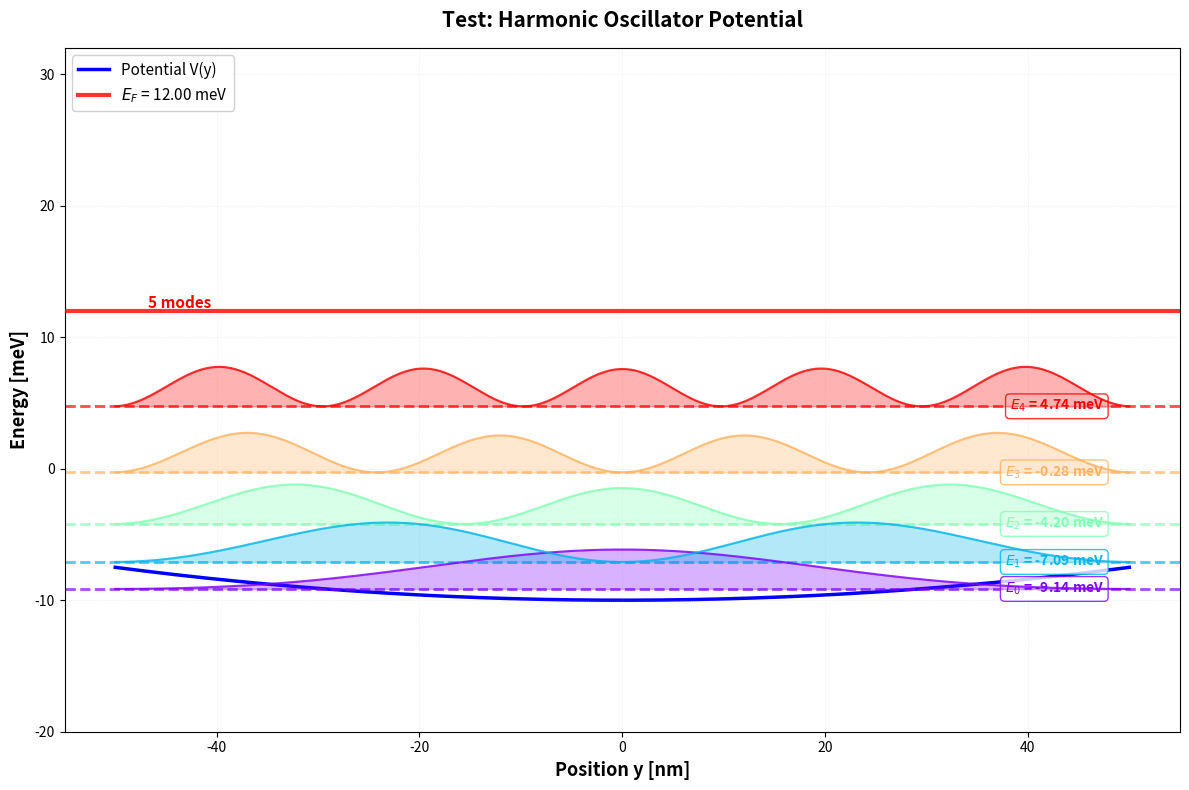

Generate this figure with matplotlib: (Note: this script raises an exception after producing the figure.)
# modules/quantum/schrodinger_1d.py

"""
schrodinger_1d.py

1D Time-Independent Schrödinger Equation Solver

Solves:
    [-ℏ²/(2m*) d²/dy² + V(y)] ψ(y) = E ψ(y)

Uses finite difference method to convert PDE to eigenvalue problem.
"""

import numpy as np
from scipy import linalg
from typing import Tuple
import matplotlib.pyplot as plt


def solve_schrodinger_1d(
    x: np.ndarray,
    V: np.ndarray,
    m_eff_kg: float,
    n_states: int = 10,
    return_all: bool = False,
) -> Tuple[np.ndarray, np.ndarray]:
    """
    1D 슈뢰딩거 방정식을 유한 차분법으로 풀기.
    
    파라미터:
        x: 위치 배열 [nm], shape: (N,)
        V: 전위 에너지 [eV], shape: (N,)
        m_eff_kg: 유효 질량 [kg]
        n_states: 계산할 상태 개수
        return_all: True면 모든 계산 정보 반환
    
    반환:
        energies: 에너지 고유값 [eV], shape: (n_states,)
        wavefunctions: 파동함수, shape: (n_states, N)
    """
    
    # 단위 변환 상수
    HBAR_J_S = 1.054571817e-34  # ℏ [J·s]
    E_CHARGE_C = 1.602176634e-19  # e [C]
    NM_TO_M = 1e-9
    
    # Grid 파라미터
    N = len(x)
    dx_nm = x[1] - x[0]  # nm
    dx_m = dx_nm * NM_TO_M  # m
    
    # Kinetic energy coefficient
    # t = ℏ² / (2 m* dx²) [J]
    t_J = (HBAR_J_S**2) / (2.0 * m_eff_kg * dx_m**2)
    
    # Convert to eV
    t = t_J / E_CHARGE_C  # [eV]
    
    # Hamiltonian 행렬 구성
    # H_ij = T_ij + V_i δ_ij
    
    # Kinetic part: tridiagonal
    # T = t × [-2  1  0  0 ...]
    #         [ 1 -2  1  0 ...]
    #         [ 0  1 -2  1 ...]
    #         ...
    
    diag_main = np.ones(N) * 2.0 * t  # Main diagonal: 2t
    diag_off = np.ones(N-1) * (-t)    # Off-diagonals: -t
    
    H = np.diag(diag_main) + np.diag(diag_off, k=1) + np.diag(diag_off, k=-1)
    
    # Potential part: diagonal
    H += np.diag(V)
    
    # 경계조건: ψ(x_0) = ψ(x_N-1) = 0
    # 이미 포함됨 (finite grid → natural boundary)
    
    # Eigenvalue problem 풀기
    # H ψ = E ψ
    eigenvalues, eigenvectors = linalg.eigh(H)
    
    # 처음 n_states개만 선택
    energies = eigenvalues[:n_states]
    wavefunctions = eigenvectors[:, :n_states].T  # shape: (n_states, N)
    
    # 파동함수 정규화 (이미 eigh가 해주지만 명시적으로)
    for i in range(n_states):
        norm = np.sqrt(np.trapezoid(wavefunctions[i]**2, x))
        wavefunctions[i] /= norm
    
    if return_all:
        return energies, wavefunctions, H, t, dx_nm
    else:
        return energies, wavefunctions


def plot_potential_and_levels(
    x: np.ndarray,
    V: np.ndarray,
    energies: np.ndarray,
    wavefunctions: np.ndarray = None,
    E_fermi: float = None,
    title: str = "1D Schrödinger: Potential and Subband Levels",
    figsize: Tuple[float, float] = (12, 8),
    show_wf: bool = True,
    wf_scale: float = 5.0,
    n_levels: int = 5,
) -> Tuple[plt.Figure, plt.Axes]:
    """
    Potential과 subband energy level을 시각화.
    
    파라미터:
        x: 위치 [nm]
        V: 전위 [eV]
        energies: 에너지 준위 [eV]
        wavefunctions: 파동함수 (optional)
        E_fermi: Fermi 에너지 [eV] (optional)
        title: 그래프 제목
        figsize: Figure 크기
        show_wf: 파동함수 표시 여부
        wf_scale: 파동함수 스케일 (meV 단위)
        n_levels: 표시할 레벨 개수
    
    반환:
        (fig, ax)
    """
    
    fig, ax = plt.subplots(figsize=figsize)
    
    # eV → meV 변환
    V_meV = V * 1e3
    energies_meV = energies * 1e3
    
    # Potential curve
    ax.plot(x, V_meV, 'b-', linewidth=2.5, label='Potential V(y)', zorder=1)
    
    # Subband energy levels
    n_to_show = min(n_levels, len(energies))
    
    colors = plt.cm.rainbow(np.linspace(0, 1, n_to_show))
    
    for i in range(n_to_show):
        E_meV = energies_meV[i]
        
        # Horizontal line for energy level
        ax.axhline(E_meV, color=colors[i], linestyle='--', linewidth=2, 
                  alpha=0.7, zorder=2)
        
        # Label
        ax.text(x[-1] * 0.95, E_meV, f'$E_{i}$ = {E_meV:.2f} meV', 
               va='center', ha='right', fontsize=10, 
               color=colors[i], fontweight='bold',
               bbox=dict(boxstyle='round,pad=0.3', facecolor='white', 
                        edgecolor=colors[i], alpha=0.8))
        
        # Wavefunction (if provided)
        if show_wf and wavefunctions is not None:
            psi = wavefunctions[i]
            psi_squared = psi**2
            
            # Scale to make visible (arbitrary units)
            psi_scaled = psi_squared / np.max(np.abs(psi_squared)) * wf_scale
            
            # Shift to energy level
            psi_plot = psi_scaled + E_meV
            
            ax.fill_between(x, E_meV, psi_plot, 
                           color=colors[i], alpha=0.3, zorder=3)
            ax.plot(x, psi_plot, color=colors[i], linewidth=1.5, 
                   alpha=0.8, zorder=4)
    
    # Fermi energy line
    if E_fermi is not None:
        E_f_meV = E_fermi * 1e3
        ax.axhline(E_f_meV, color='red', linestyle='-', linewidth=3, 
                  alpha=0.8, label=f'$E_F$ = {E_f_meV:.2f} meV', zorder=5)
        
        # Count propagating modes
        n_modes = np.sum(energies < E_fermi)
        ax.text(x[0] * 0.95, E_f_meV, f'  {n_modes} modes', 
               va='bottom', ha='left', fontsize=11, color='red',
               fontweight='bold')
    
    # Formatting
    ax.set_xlabel('Position y [nm]', fontsize=13, fontweight='bold')
    ax.set_ylabel('Energy [meV]', fontsize=13, fontweight='bold')
    ax.set_title(title, fontsize=15, fontweight='bold', pad=15)
    ax.legend(loc='upper left', fontsize=11, framealpha=0.9)
    ax.grid(True, alpha=0.3, linestyle=':', linewidth=0.5)
    
    # Y-axis range
    y_min = min(np.min(V_meV), energies_meV[0]) - 10
    if E_fermi is not None:
        y_max = max(E_f_meV, energies_meV[min(n_to_show-1, len(energies)-1)]) + 20
    else:
        y_max = energies_meV[min(n_to_show-1, len(energies)-1)] + 20
    ax.set_ylim(y_min, y_max)
    
    plt.tight_layout()
    
    return fig, ax


def print_subband_analysis(
    energies: np.ndarray,
    E_fermi: float = None,
    verbose: bool = True,
) -> dict:
    """
    Subband 에너지 분석 결과 출력 및 반환.
    
    파라미터:
        energies: 에너지 준위 [eV]
        E_fermi: Fermi 에너지 [eV] (optional)
        verbose: 출력 여부
    
    반환:
        분석 결과 dictionary
    """
    
    energies_meV = energies * 1e3
    
    # Subband spacings
    spacings_meV = np.diff(energies_meV)
    avg_spacing_meV = np.mean(spacings_meV[:min(3, len(spacings_meV))])
    
    # Room temperature requirement
    kT_300K_meV = 25.9  # k_B × 300K in meV
    RT_threshold_meV = 5 * kT_300K_meV  # 129.5 meV
    
    if verbose:
        print("\n" + "="*60)
        print("1D Schrödinger Equation: Subband Analysis")
        print("="*60)
        
        print(f"\nSubband energies (first {min(5, len(energies))} states):")
        for i, E in enumerate(energies[:5]):
            print(f"  E_{i} = {E*1e3:8.3f} meV")
        
        print(f"\nSubband spacings:")
        for i, dE in enumerate(spacings_meV[:4]):
            print(f"  ΔE_{i}{i+1} = E_{i+1} - E_{i} = {dE:.3f} meV")
        
        print(f"\nAverage spacing (first 3): {avg_spacing_meV:.3f} meV")
        
        if E_fermi is not None:
            E_f_meV = E_fermi * 1e3
            n_modes = np.sum(energies < E_fermi)
            print(f"\nFermi energy: E_F = {E_f_meV:.3f} meV")
            print(f"Propagating modes at E_F: {n_modes}")
            print(f"Expected conductance: G = {n_modes} × (2e²/h)")
        
        print(f"\n{'─'*60}")
        print("Room temperature quantization assessment:")
        print(f"  Thermal energy at 300K: k_B T = {kT_300K_meV:.2f} meV")
        print(f"  Required spacing: ΔE > 5 k_B T = {RT_threshold_meV:.1f} meV")
        print(f"  Current spacing: ΔE = {avg_spacing_meV:.3f} meV")
        
        if avg_spacing_meV > RT_threshold_meV:
            print(f"  ✓ Room-temperature quantization possible!")
        else:
            ratio = RT_threshold_meV / avg_spacing_meV
            print(f"  ✗ Need {ratio:.1f}× larger spacing for room temperature")
            print(f"  → Suggestions:")
            print(f"     • Reduce gap width")
            print(f"     • Increase gate voltage magnitude")
            print(f"     • Optimize trench voltage")
        
        print("="*60 + "\n")
    
    # Return results
    return {
        'energies_meV': energies_meV,
        'spacings_meV': spacings_meV,
        'average_spacing_meV': avg_spacing_meV,
        'n_modes': np.sum(energies < E_fermi) if E_fermi is not None else None,
        'RT_possible': avg_spacing_meV > RT_threshold_meV,
        'RT_ratio': avg_spacing_meV / RT_threshold_meV,
    }


def create_harmonic_potential(
    x: np.ndarray,
    V0: float = 0.0,
    omega_meV: float = 5.0,
) -> np.ndarray:
    """
    테스트용 조화진동자 potential 생성.
    
    V(y) = V0 + (1/2) m* ω² y²
    
    파라미터:
        x: 위치 [nm]
        V0: Minimum energy [eV]
        omega_meV: ℏω [meV]
    
    반환:
        V: Potential [eV]
    """
    
    # Convert to SI
    x_m = x * 1e-9
    omega_eV = omega_meV * 1e-3
    
    # For parabola: V = V0 + (1/2) k y²
    # where k is chosen to give desired ℏω
    # ℏω = √(k/m*) × ℏ
    # → k = (ℏω)² / ℏ² × m*
    
    # Simplification: just use parabola with scale
    # V(y) = V0 + α y²
    # Choose α to give reasonable energy scale
    
    alpha = omega_eV / (2.0 * (x_m[-1]**2))  # Scale factor
    
    V = V0 + alpha * x_m**2
    
    return V


# Example usage / Test
if __name__ == "__main__":
    
    print("="*70)
    print("1D Schrödinger Equation Solver - Test")
    print("="*70)
    
    # Physical parameters (GaAs)
    M_EFF_GAAS_KG = 0.067 * 9.1093837015e-31  # 0.067 m_e
    
    # Grid
    y = np.linspace(-50, 50, 501)  # nm
    
    # Test potential: Harmonic oscillator
    print("\nTest 1: Harmonic Oscillator")
    V_harmonic = create_harmonic_potential(y, V0=-0.010, omega_meV=5.0)
    
    # Solve
    energies, wavefunctions = solve_schrodinger_1d(
        x=y,
        V=V_harmonic,
        m_eff_kg=M_EFF_GAAS_KG,
        n_states=5,
    )
    
    # Analyze
    E_fermi = 0.012  # 12 meV
    analysis = print_subband_analysis(energies, E_fermi=E_fermi)
    
    # Plot
    fig, ax = plot_potential_and_levels(
        x=y,
        V=V_harmonic,
        energies=energies,
        wavefunctions=wavefunctions,
        E_fermi=E_fermi,
        title="Test: Harmonic Oscillator Potential",
        show_wf=True,
        wf_scale=3.0,
        n_levels=5,
    )
    
    plt.savefig('/mnt/user-data/outputs/test_harmonic_oscillator.png', 
                dpi=150, bbox_inches='tight')
    print("Saved: test_harmonic_oscillator.png")
    
    # Test potential: Gaussian well
    print("\n" + "="*70)
    print("Test 2: Gaussian Well")
    V0 = -0.020  # -20 meV
    sigma = 15.0  # nm
    V_gaussian = V0 * np.exp(-(y**2) / (2*sigma**2))
    
    energies2, wavefunctions2 = solve_schrodinger_1d(
        x=y,
        V=V_gaussian,
        m_eff_kg=M_EFF_GAAS_KG,
        n_states=5,
    )
    
    analysis2 = print_subband_analysis(energies2, E_fermi=E_fermi)
    
    fig2, ax2 = plot_potential_and_levels(
        x=y,
        V=V_gaussian,
        energies=energies2,
        wavefunctions=wavefunctions2,
        E_fermi=E_fermi,
        title="Test: Gaussian Well Potential",
        show_wf=True,
        wf_scale=4.0,
        n_levels=5,
    )
    
    plt.savefig('/mnt/user-data/outputs/test_gaussian_well.png', 
                dpi=150, bbox_inches='tight')
    print("Saved: test_gaussian_well.png")
    
    print("\n" + "="*70)
    print("Tests completed! Check output directory for plots.")
    print("="*70)
    
    plt.show()
